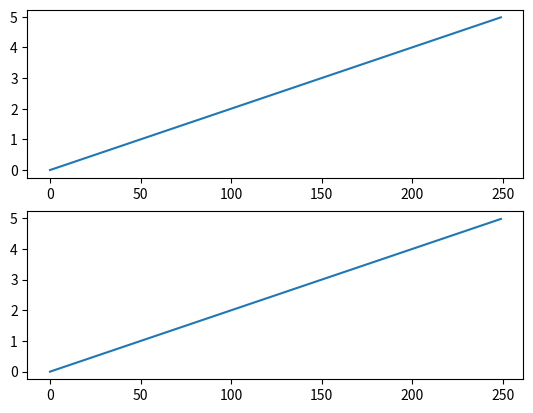

Source code (Python):
import matplotlib.pyplot as plt
import numpy as np

def execute(ax=None, **kwargs):
    ax = ax or plt.gca()
    line, = ax.plot (np.arange(0.0, 5.0, 0.02))
    return line


if __name__ == "__main__":
    fig, [plot1, plot2] = plt.subplots(nrows=2)
    execute(plot1)
    execute(plot2)
    plt.show()

